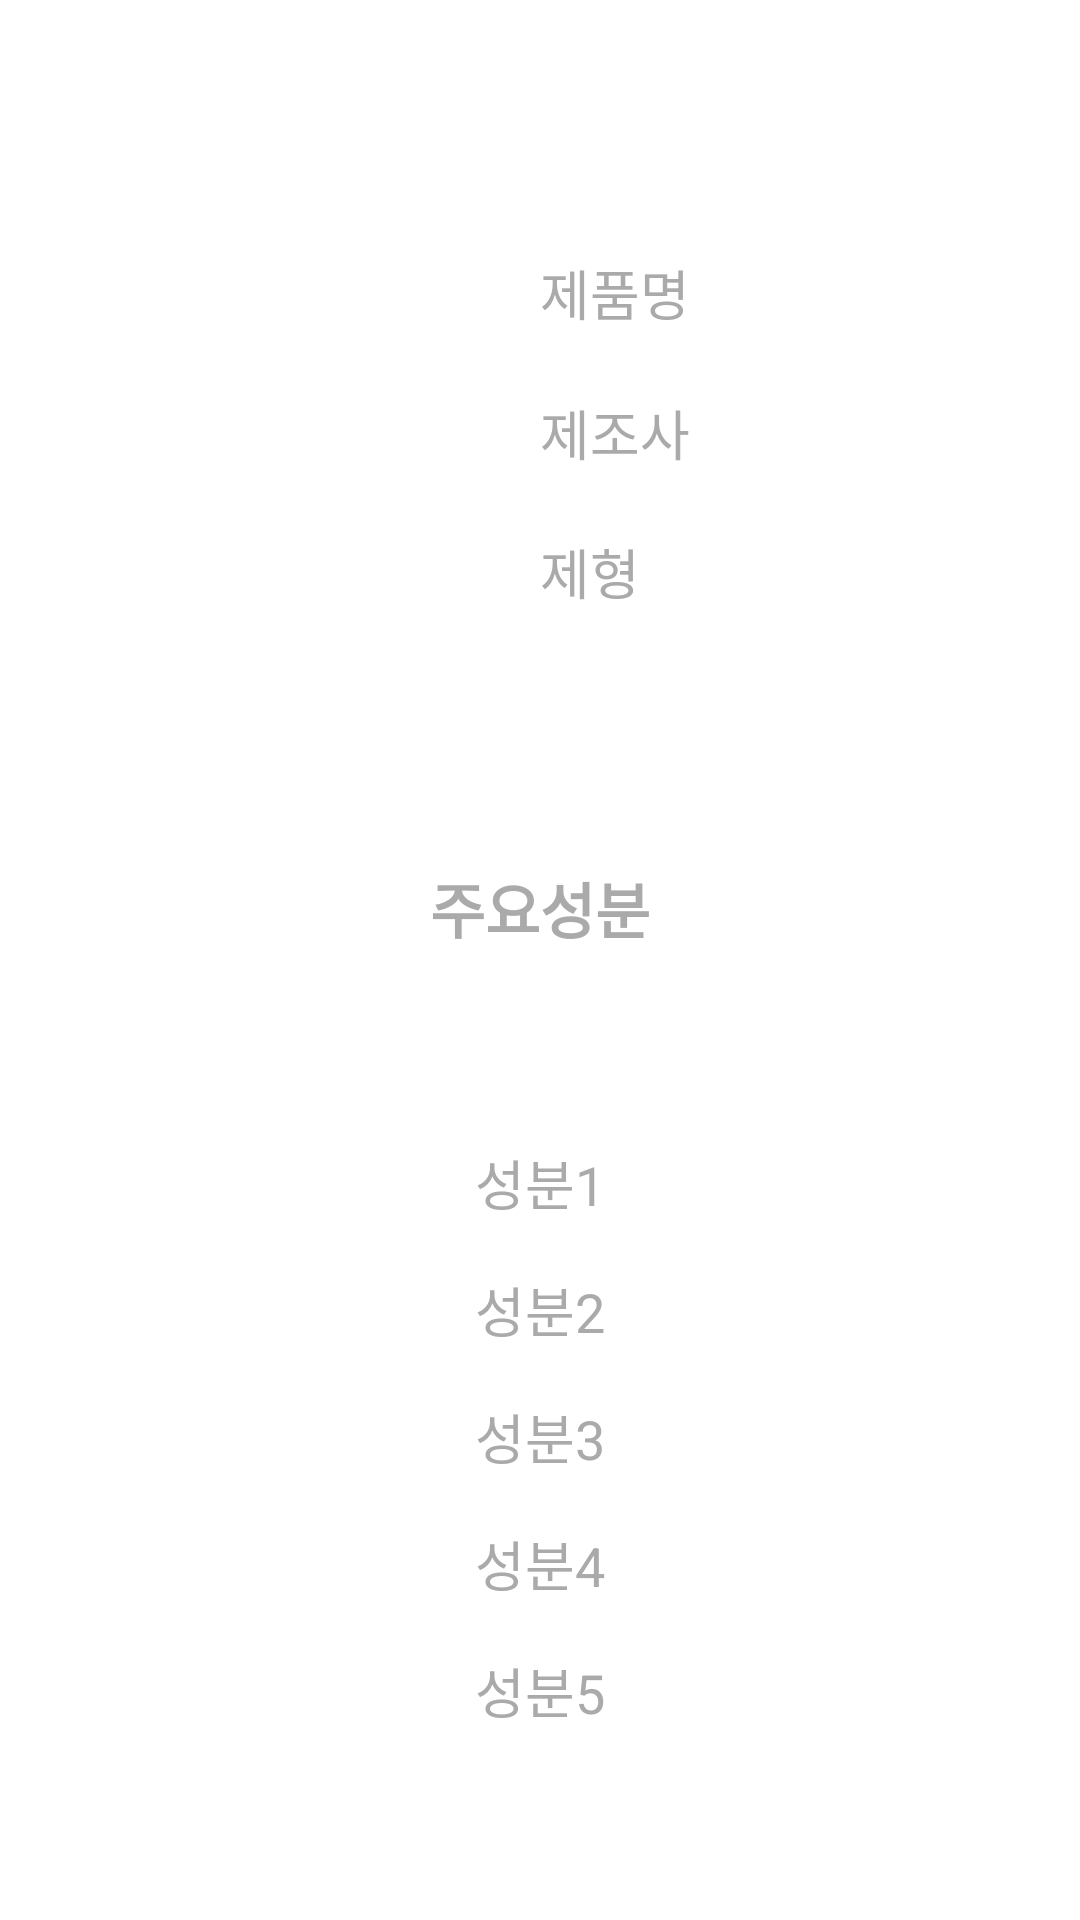

Produce the Android XML layout that renders to this screen, including the resource entries it uses.
<!-- AndroidManifest.xml: application theme Theme.3rd_cos_table -->
<!-- res/layout/activity_cos_ingred.xml -->
<?xml version="1.0" encoding="utf-8"?>
<androidx.constraintlayout.widget.ConstraintLayout xmlns:android="http://schemas.android.com/apk/res/android"
    xmlns:app="http://schemas.android.com/apk/res-auto"
    xmlns:tools="http://schemas.android.com/tools"
    android:layout_width="match_parent"
    android:layout_height="match_parent"
    tools:context=".Cos_IngredActivity">

    <ImageView
        android:id="@+id/img_ingCos"
        android:layout_width="120dp"
        android:layout_height="160dp"

        app:layout_constraintBottom_toTopOf="@+id/guideline11"
        app:layout_constraintEnd_toStartOf="@+id/tv_detail_brand"
        app:layout_constraintStart_toStartOf="parent"
        app:layout_constraintTop_toTopOf="parent"
        app:srcCompat="@drawable/ic_launcher_background" />

    <TextView
        android:id="@+id/tv_ing1"
        android:layout_width="wrap_content"
        android:layout_height="wrap_content"
        android:layout_marginBottom="16dp"
        android:text="@string/tv_ing1"
        android:textSize="18sp"
        app:layout_constraintBottom_toTopOf="@+id/tv_ing2"
        app:layout_constraintEnd_toEndOf="parent"
        app:layout_constraintStart_toStartOf="parent"
        app:layout_constraintTop_toBottomOf="@+id/tv_ing_info"
        app:layout_constraintVertical_chainStyle="packed" />

    <TextView
        android:id="@+id/tv_ing2"
        android:layout_width="wrap_content"
        android:layout_height="wrap_content"
        android:layout_marginBottom="16dp"
        android:text="@string/tv_ing2"
        android:textSize="18sp"
        app:layout_constraintBottom_toTopOf="@+id/tv_ing3"
        app:layout_constraintEnd_toEndOf="@+id/tv_ing1"
        app:layout_constraintStart_toStartOf="@+id/tv_ing1"
        app:layout_constraintTop_toBottomOf="@+id/tv_ing1" />

    <TextView
        android:id="@+id/tv_ing3"
        android:layout_width="wrap_content"
        android:layout_height="wrap_content"
        android:layout_marginBottom="16dp"
        android:text="@string/tv_ing3"
        android:textSize="18sp"
        app:layout_constraintBottom_toTopOf="@+id/tv_ing4"
        app:layout_constraintEnd_toEndOf="@+id/tv_ing2"
        app:layout_constraintStart_toStartOf="@+id/tv_ing2"
        app:layout_constraintTop_toBottomOf="@+id/tv_ing2" />

    <TextView
        android:id="@+id/tv_ing4"
        android:layout_width="wrap_content"
        android:layout_height="wrap_content"
        android:layout_marginBottom="16dp"
        android:text="@string/tv_ing4"
        android:textSize="18sp"
        app:layout_constraintBottom_toTopOf="@+id/tv_ing5"
        app:layout_constraintEnd_toEndOf="@+id/tv_ing3"
        app:layout_constraintStart_toStartOf="@+id/tv_ing3"
        app:layout_constraintTop_toBottomOf="@+id/tv_ing3" />

    <TextView
        android:id="@+id/tv_ing5"
        android:layout_width="wrap_content"
        android:layout_height="wrap_content"
        android:text="@string/tv_ing5"
        android:textSize="18sp"
        app:layout_constraintBottom_toBottomOf="parent"
        app:layout_constraintEnd_toEndOf="@+id/tv_ing4"
        app:layout_constraintStart_toStartOf="@+id/tv_ing4"
        app:layout_constraintTop_toBottomOf="@+id/tv_ing4" />

    <androidx.constraintlayout.widget.Guideline
        android:id="@+id/guideline11"
        android:layout_width="wrap_content"
        android:layout_height="wrap_content"
        android:orientation="horizontal"
        app:layout_constraintGuide_percent="0.45" />

    <TextView
        android:id="@+id/tv_detail_name"
        android:layout_width="wrap_content"
        android:layout_height="wrap_content"
        android:text="제품명"
        android:textSize="18sp"
        app:layout_constraintBottom_toTopOf="@+id/tv_detail_brand"
        app:layout_constraintStart_toStartOf="@+id/guideline10"
        app:layout_constraintTop_toTopOf="@+id/img_ingCos" />

    <TextView
        android:id="@+id/tv_detail_brand"
        android:layout_width="wrap_content"
        android:layout_height="wrap_content"
        android:text="제조사"
        android:textSize="18sp"
        app:layout_constraintBottom_toTopOf="@+id/tv_detail_type"
        app:layout_constraintStart_toStartOf="@+id/tv_detail_name"
        app:layout_constraintTop_toBottomOf="@+id/tv_detail_name" />

    <TextView
        android:id="@+id/tv_detail_type"
        android:layout_width="wrap_content"
        android:layout_height="wrap_content"
        android:text="제형"
        android:textSize="18sp"
        app:layout_constraintBottom_toBottomOf="@+id/img_ingCos"
        app:layout_constraintStart_toStartOf="@+id/tv_detail_brand"
        app:layout_constraintTop_toBottomOf="@+id/tv_detail_brand" />

    <androidx.constraintlayout.widget.Guideline
        android:id="@+id/guideline10"
        android:layout_width="wrap_content"
        android:layout_height="wrap_content"
        android:orientation="vertical"
        app:layout_constraintGuide_percent="0.5" />

    <TextView
        android:id="@+id/tv_ing_info"
        android:layout_width="wrap_content"
        android:layout_height="wrap_content"
        android:text="주요성분"
        android:textSize="20sp"
        android:textStyle="bold"
        app:layout_constraintEnd_toEndOf="parent"
        app:layout_constraintStart_toStartOf="parent"
        app:layout_constraintTop_toTopOf="@+id/guideline11" />

</androidx.constraintlayout.widget.ConstraintLayout>
<!-- resources referenced by this layout -->
<resources>
  <string name="tv_ing1">성분1</string>
  <string name="tv_ing2">성분2</string>
  <string name="tv_ing3">성분3</string>
  <string name="tv_ing4">성분4</string>
  <string name="tv_ing5">성분5</string>
  <style name="Theme.3rd_cos_table" parent="Theme.MaterialComponents.DayNight.DarkActionBar">
          
          <item name="colorPrimary">@color/Purple</item>
          <item name="colorPrimaryVariant">@color/Lavender</item>
          <item name="colorOnPrimary">@color/white</item>
          <item name="colorOnSurface">@color/Rosewater</item>
          <item name="android:textColor">@android:color/darker_gray</item>
  
          
          <item name="colorSecondary">@color/teal_200</item>
          <item name="colorSecondaryVariant">@color/teal_700</item>
          <item name="colorOnSecondary">@color/black</item>
          
          <item name="android:statusBarColor" tools:targetApi="l">?attr/colorPrimaryVariant</item>
          
  
      </style>
  <color name="Purple">#C8B4D0</color>
  <color name="Lavender">#A58CB3</color>
  <color name="white">#FFFFFFFF</color>
  <color name="Rosewater">#D9A1A0</color>
  <color name="teal_200">#FF03DAC5</color>
  <color name="teal_700">#FF018786</color>
  <color name="black">#FF000000</color>
</resources>
